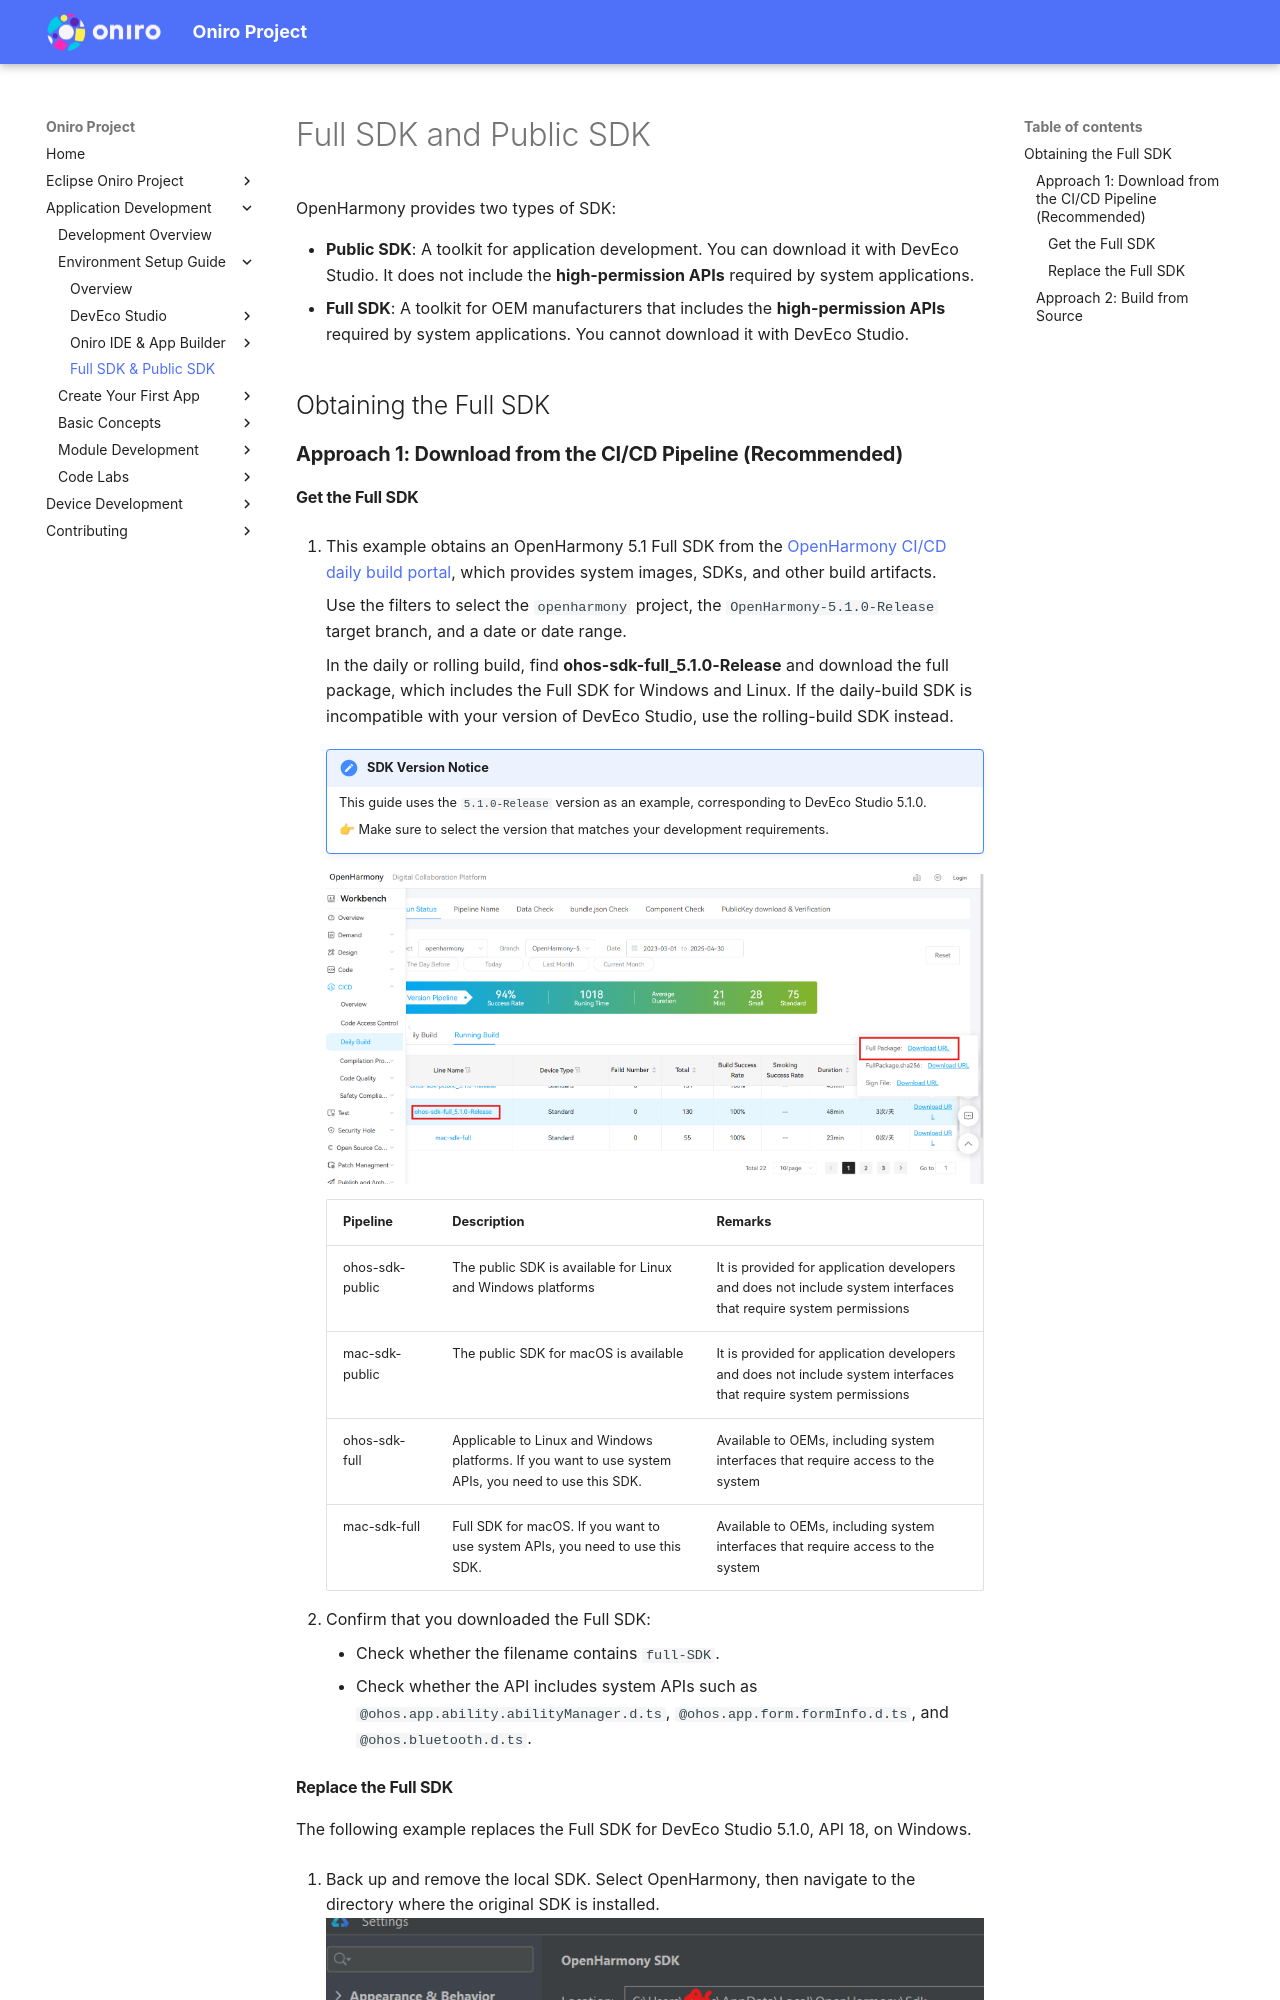

repository: eclipse-oniro4openharmony/eclipse-oniro4openharmony.github.io · page: application-development/environment-setup-guide/full-public-sdk/index.html · generator: mkdocs

# Full SDK and Public SDK

OpenHarmony provides two types of SDK:

* **Public SDK**: A toolkit for application development. You can download it with DevEco Studio. It does not include the **high-permission APIs** required by system applications.
* **Full SDK**: A toolkit for OEM manufacturers that includes the **high-permission APIs** required by system applications. You cannot download it with DevEco Studio.

## Obtaining the Full SDK

### **Approach 1: Download from the CI/CD Pipeline (Recommended)**
